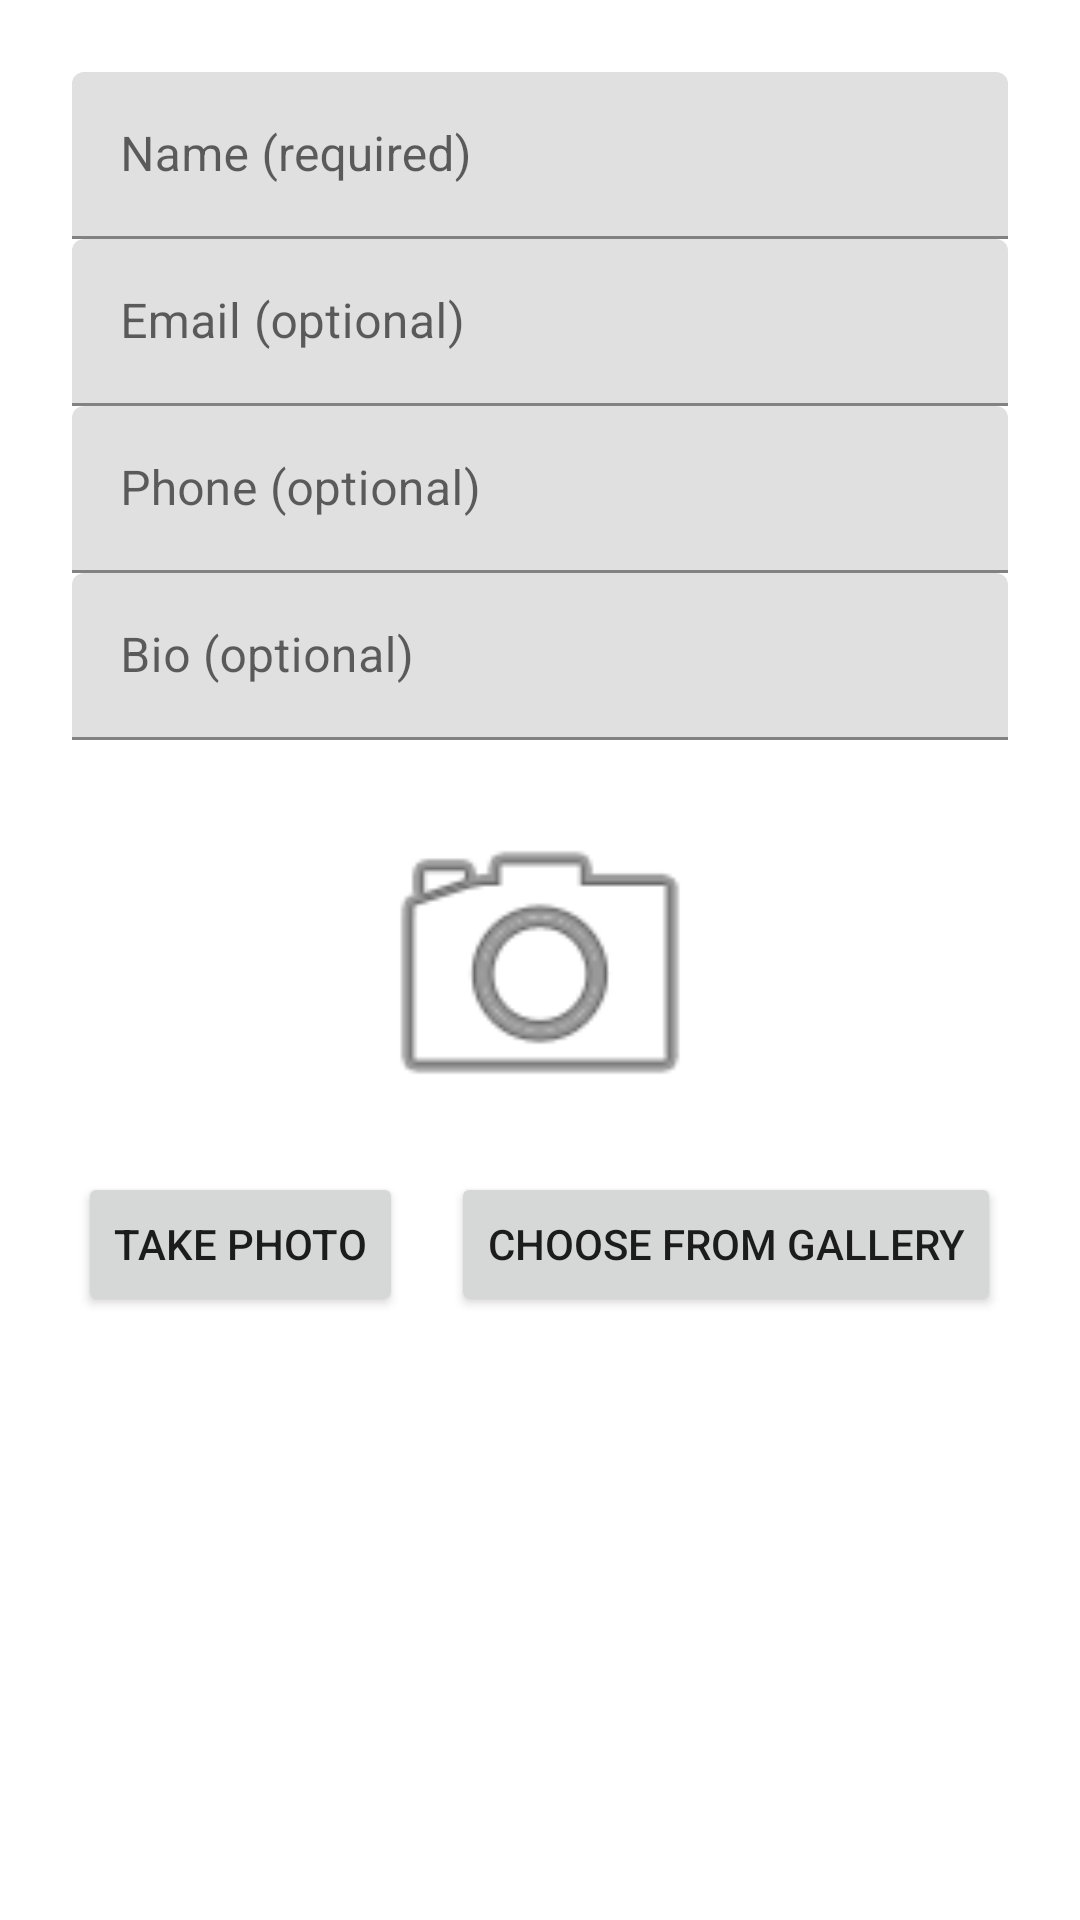

Write the Android layout XML for this screen, with the resource values it uses.
<!-- AndroidManifest.xml: application theme Theme.YogaAdminApp1 -->
<!-- res/layout/dialog_add_teacher.xml -->
<?xml version="1.0" encoding="utf-8"?>
<ScrollView xmlns:android="http://schemas.android.com/apk/res/android"
    android:layout_width="match_parent"
    android:layout_height="wrap_content">

    <LinearLayout
        android:layout_width="match_parent"
        android:layout_height="wrap_content"
        android:orientation="vertical"
        android:padding="24dp">

        <com.google.android.material.textfield.TextInputLayout
            android:layout_width="match_parent"
            android:layout_height="wrap_content"
            android:hint="Name (required)">
            <com.google.android.material.textfield.TextInputEditText
                android:id="@+id/editName"
                android:layout_width="match_parent"
                android:layout_height="wrap_content" />
        </com.google.android.material.textfield.TextInputLayout>

        <com.google.android.material.textfield.TextInputLayout
            android:layout_width="match_parent"
            android:layout_height="wrap_content"
            android:hint="Email (optional)">
            <com.google.android.material.textfield.TextInputEditText
                android:id="@+id/editEmail"
                android:layout_width="match_parent"
                android:layout_height="wrap_content"
                android:inputType="textEmailAddress" />
        </com.google.android.material.textfield.TextInputLayout>

        <com.google.android.material.textfield.TextInputLayout
            android:layout_width="match_parent"
            android:layout_height="wrap_content"
            android:hint="Phone (optional)">
            <com.google.android.material.textfield.TextInputEditText
                android:id="@+id/editPhone"
                android:layout_width="match_parent"
                android:layout_height="wrap_content"
                android:inputType="phone" />
        </com.google.android.material.textfield.TextInputLayout>

        <com.google.android.material.textfield.TextInputLayout
            android:layout_width="match_parent"
            android:layout_height="wrap_content"
            android:hint="Bio (optional)">
            <com.google.android.material.textfield.TextInputEditText
                android:id="@+id/editBio"
                android:layout_width="match_parent"
                android:layout_height="wrap_content" />
        </com.google.android.material.textfield.TextInputLayout>

        <ImageView
            android:id="@+id/imgTeacherPhoto"
            android:layout_width="120dp"
            android:layout_height="120dp"
            android:layout_gravity="center"
            android:scaleType="centerCrop"
            android:src="@android:drawable/ic_menu_camera"
            android:layout_marginTop="16dp"
            android:layout_marginBottom="8dp" />

        <LinearLayout
            android:layout_width="match_parent"
            android:layout_height="wrap_content"
            android:orientation="horizontal"
            android:gravity="center">

            <Button
                android:id="@+id/btnTakePhoto"
                android:layout_width="wrap_content"
                android:layout_height="wrap_content"
                android:text="Take Photo" />

            <Button
                android:id="@+id/btnChoosePhoto"
                android:layout_width="wrap_content"
                android:layout_height="wrap_content"
                android:text="Choose from Gallery"
                android:layout_marginStart="16dp"/>
        </LinearLayout>

    </LinearLayout>
</ScrollView>
<!-- resources referenced by this layout -->
<resources>
  <style name="Theme.YogaAdminApp1" parent="Theme.MaterialComponents.DayNight.NoActionBar">
          
          <item name="colorPrimary">@color/purple_500</item>
          <item name="colorPrimaryVariant">@color/purple_700</item>
          <item name="colorOnPrimary">@color/white</item>
          
          <item name="colorSecondary">@color/teal_200</item>
          <item name="colorSecondaryVariant">@color/teal_700</item>
          <item name="colorOnSecondary">@color/black</item>
          
          <item name="android:statusBarColor">?attr/colorPrimaryVariant</item>
          
      </style>
  <!-- not gathered from this repository: default colours our renderer supplied (Android Studio template values) -->
  <color name="purple_500">#FF6200EE</color>
  <color name="purple_700">#FF3700B3</color>
  <color name="teal_200">#FF03DAC5</color>
  <color name="teal_700">#FF018786</color>
  <color name="black">#FF000000</color>
  <color name="white">#FFFFFFFF</color>
</resources>
